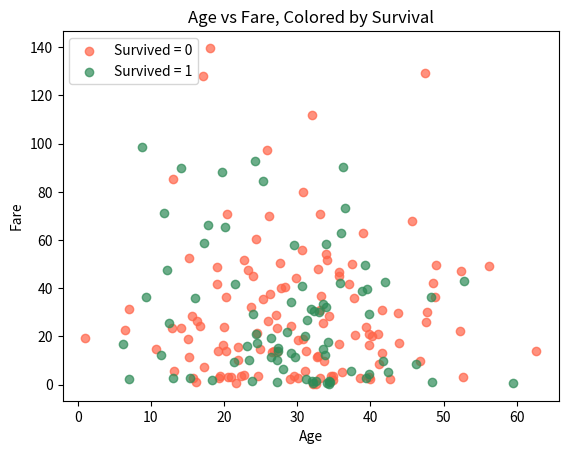

Generate this figure with matplotlib:
import matplotlib.pyplot as plt
import numpy as np
import pandas as pd

# --- Synthetic "Titanic-like" dataset ---
np.random.seed(42)
n = 200
df = pd.DataFrame({
    "age": np.random.normal(loc=30, scale=12, size=n).clip(1, 80),
    "fare": np.random.exponential(scale=30, size=n),
    "survived": np.random.choice([0, 1], size=n, p=[0.6, 0.4])
})

fig, ax = plt.subplots()

"""
Plain Python — a dictionary mapping the two possible values of survived (0 or 1) to specific color names.
Why do this manually instead of letting matplotlib auto-color things? Because a single ax.scatter() call normally draws all points in one color. To get two different colors for 
two different groups, you need to make two separate .scatter() calls — one per group — each with its own color. That's exactly what the loop below sets up.
"""
colors = {0: "tomato", 1: "seagreen"}

"""
This is pandas, not matplotlib, but it's the mechanism that makes the coloring possible.

df.groupby("survived") splits your 200-row DataFrame into separate sub-tables based on the values in the survived column. Since survived only contains 0s and 1s, this produces exactly 
two groups: all rows where survived == 0, and all rows where survived == 1.

When you loop over a groupby object, each iteration hands you a tuple: status (the group's key — either 0 or 1) and group (a DataFrame containing only the rows belonging to that group). 
So this loop runs exactly twice:

1st iteration: status = 0, group = the ~120 rows where survived is 0
2nd iteration: status = 1, group = the ~80 rows where survived is 1
"""

"""
This runs once per loop iteration (so twice total), and each call draws one batch of points onto the same ax.

group["age"], group["fare"] — the x and y coordinates. For each row in this group, .scatter() plots one point at (that person's age, that person's fare). Internally, matplotlib 
creates a PathCollection artist — this is the scatter-plot equivalent of the Rectangle artists from the histogram, except instead of 20 bars, it's one artist object representing 
the entire batch of dots from this call (not one artist per point — that's a performance optimization, since you might have thousands of points).

c=colors[status] — looks up the color for this specific group from your dictionary. On the first loop iteration status is 0, so colors[0] gives "tomato" — every point drawn in this 
call is tomato red. On the second iteration, colors[1] gives "seagreen". This is precisely why we needed the dictionary and the loop: two calls, two different fixed colors.

label=f"Survived = {status}" — an f-string that inserts the value of status directly into the text. First call produces the label "Survived = 0", second produces "Survived = 1". 
Critically, this label is stored on the artist itself but not displayed anywhere yet — it's just metadata attached to this batch of points, waiting to be picked up later by ax.legend().

alpha=0.7 — sets transparency, on a scale from 0 (fully invisible) to 1 (fully solid). At 0.7, points are slightly see-through. This matters because scatter points frequently overlap — with full opacity, a point sitting exactly on top of another would completely hide it; with transparency, overlapping regions look visibly darker/denser, giving you a rough sense of "lots of points are clustered here" just from the visual.

After both loop iterations finish, ax now has two PathCollection artists attached to it — one tomato batch, one seagreen batch — each remembering its own label string.
"""
for status, group in df.groupby("survived"):
    ax.scatter(
        group["age"], group["fare"],
        c=colors[status],
        label=f"Survived = {status}",
        alpha=0.7
    )

ax.set_xlabel("Age")
ax.set_ylabel("Fare")
ax.set_title("Age vs Fare, Colored by Survival")

"""
This is the new piece. .legend() walks through every artist currently attached to ax (both PathCollection objects from the loop) and checks each one for a stored label. 
For every artist that has one, it builds a small legend box: a colored swatch (matching that artist's actual color) paired with its label text, and places this box on the plot 
(matplotlib auto-picks a corner that overlaps your data least, by default).

This is why setting label= back in .scatter() mattered even though nothing appeared on screen at the time — the label was silently stored on the artist, and .legend() is the one call 
that later goes and collects all those stored labels into a visible key.
"""
ax.legend()
plt.show()
